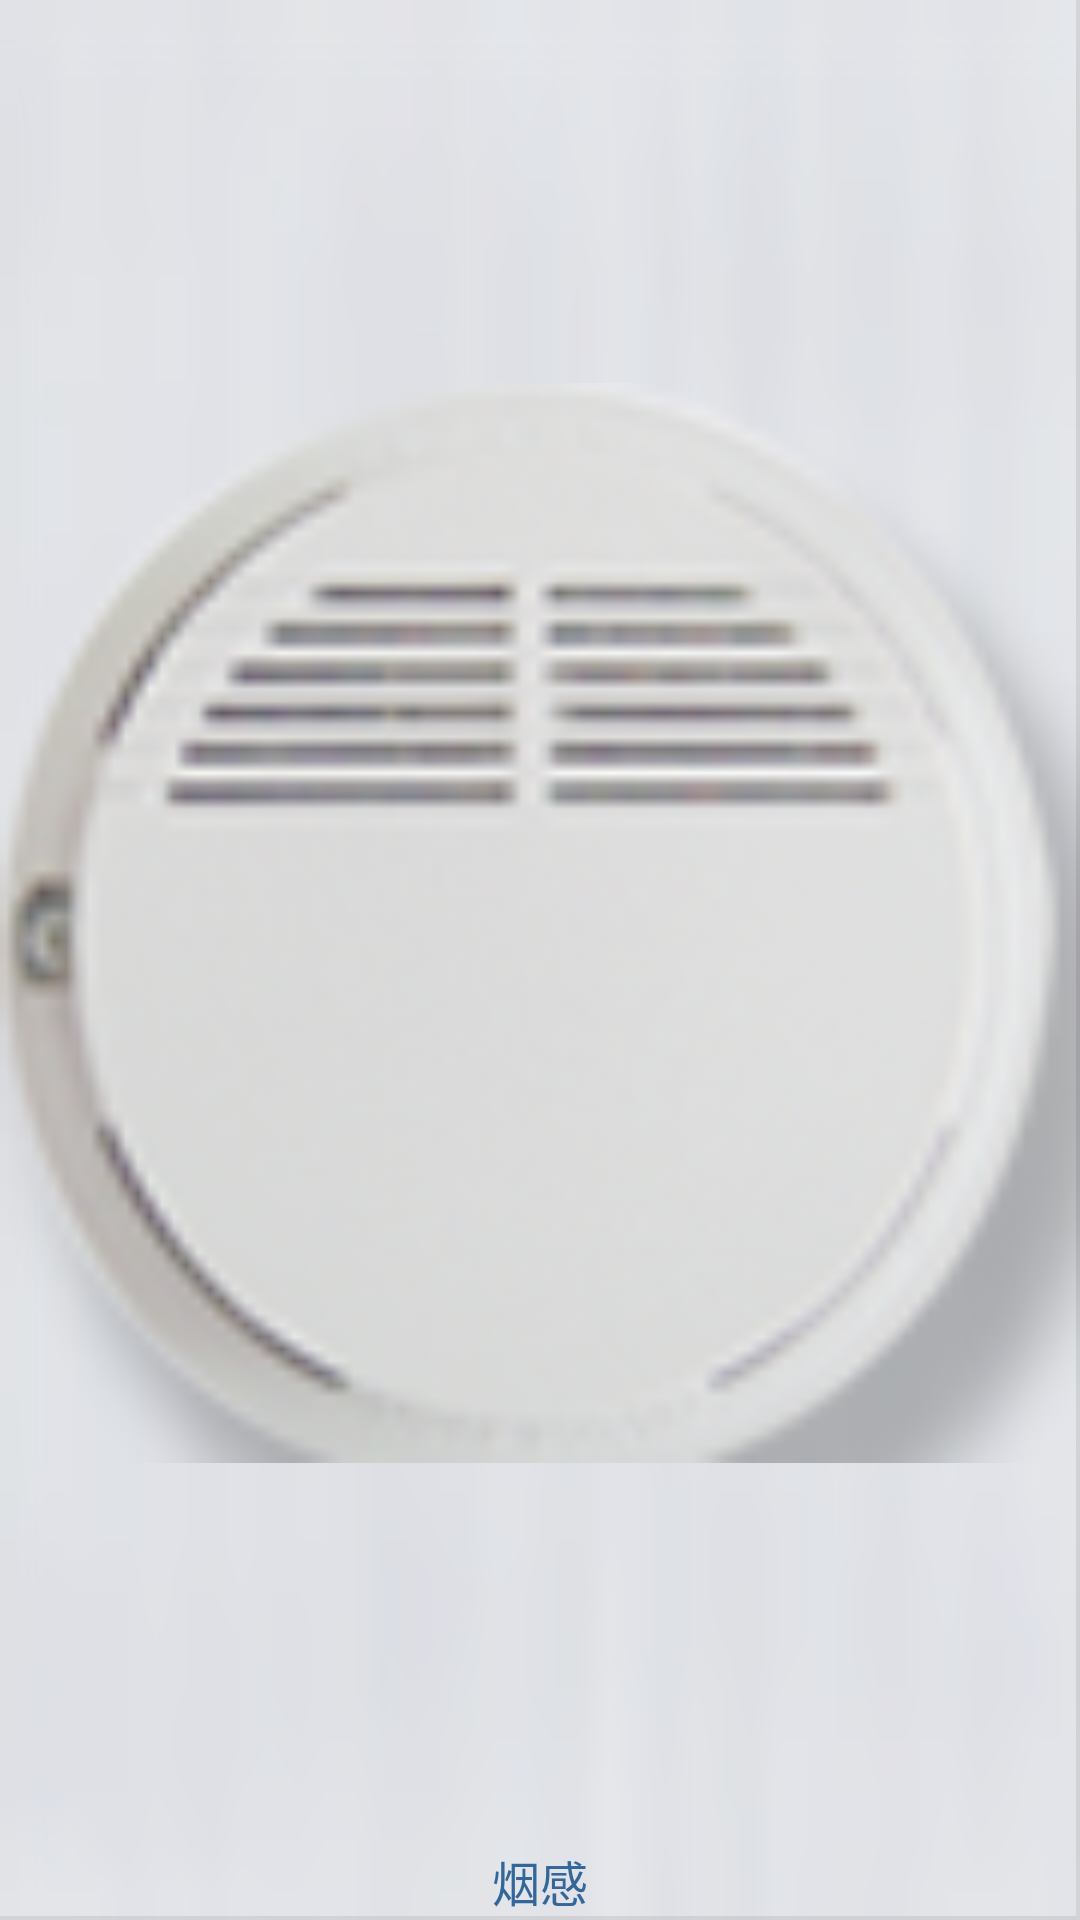

This screen was rendered from an Android layout file. Write that file and the resources it references.
<!-- AndroidManifest.xml: application theme AppTheme -->
<!-- res/layout/alarm_grid_item.xml -->
<?xml version="1.0" encoding="utf-8"?>

<LinearLayout xmlns:android="http://schemas.android.com/apk/res/android"
    android:layout_width="match_parent"
    android:layout_height="match_parent"
    android:background="@drawable/grid_item_background"
    android:orientation="vertical" >

    <ImageView
        android:id="@+id/alarm_grid_item_iv"
        android:layout_width="match_parent"
        android:layout_height="wrap_content"
        android:layout_weight="1"
        android:src="@drawable/yangan" />

    <TextView
        android:id="@+id/alarm_grid_item_tv"
        android:layout_width="match_parent"
        android:layout_height="wrap_content"
        android:gravity="center_vertical|center_horizontal"
        android:text="烟感"
        android:textColor="@color/etong_text_color"
        android:textSize="@dimen/LargeTextSize" />

</LinearLayout>
<!-- resources referenced by this layout -->
<resources>
  <color name="etong_text_color">#ff336699</color>
  <dimen name="LargeTextSize">16.0dip</dimen>
  <!-- drawable yangan: png bitmap (drawable-hdpi, 15872 bytes) -->
  <style name="AppTheme" parent="android:Theme.Holo.Light">
          <item name="android:windowNoTitle">true</item>
      </style>
</resources>
